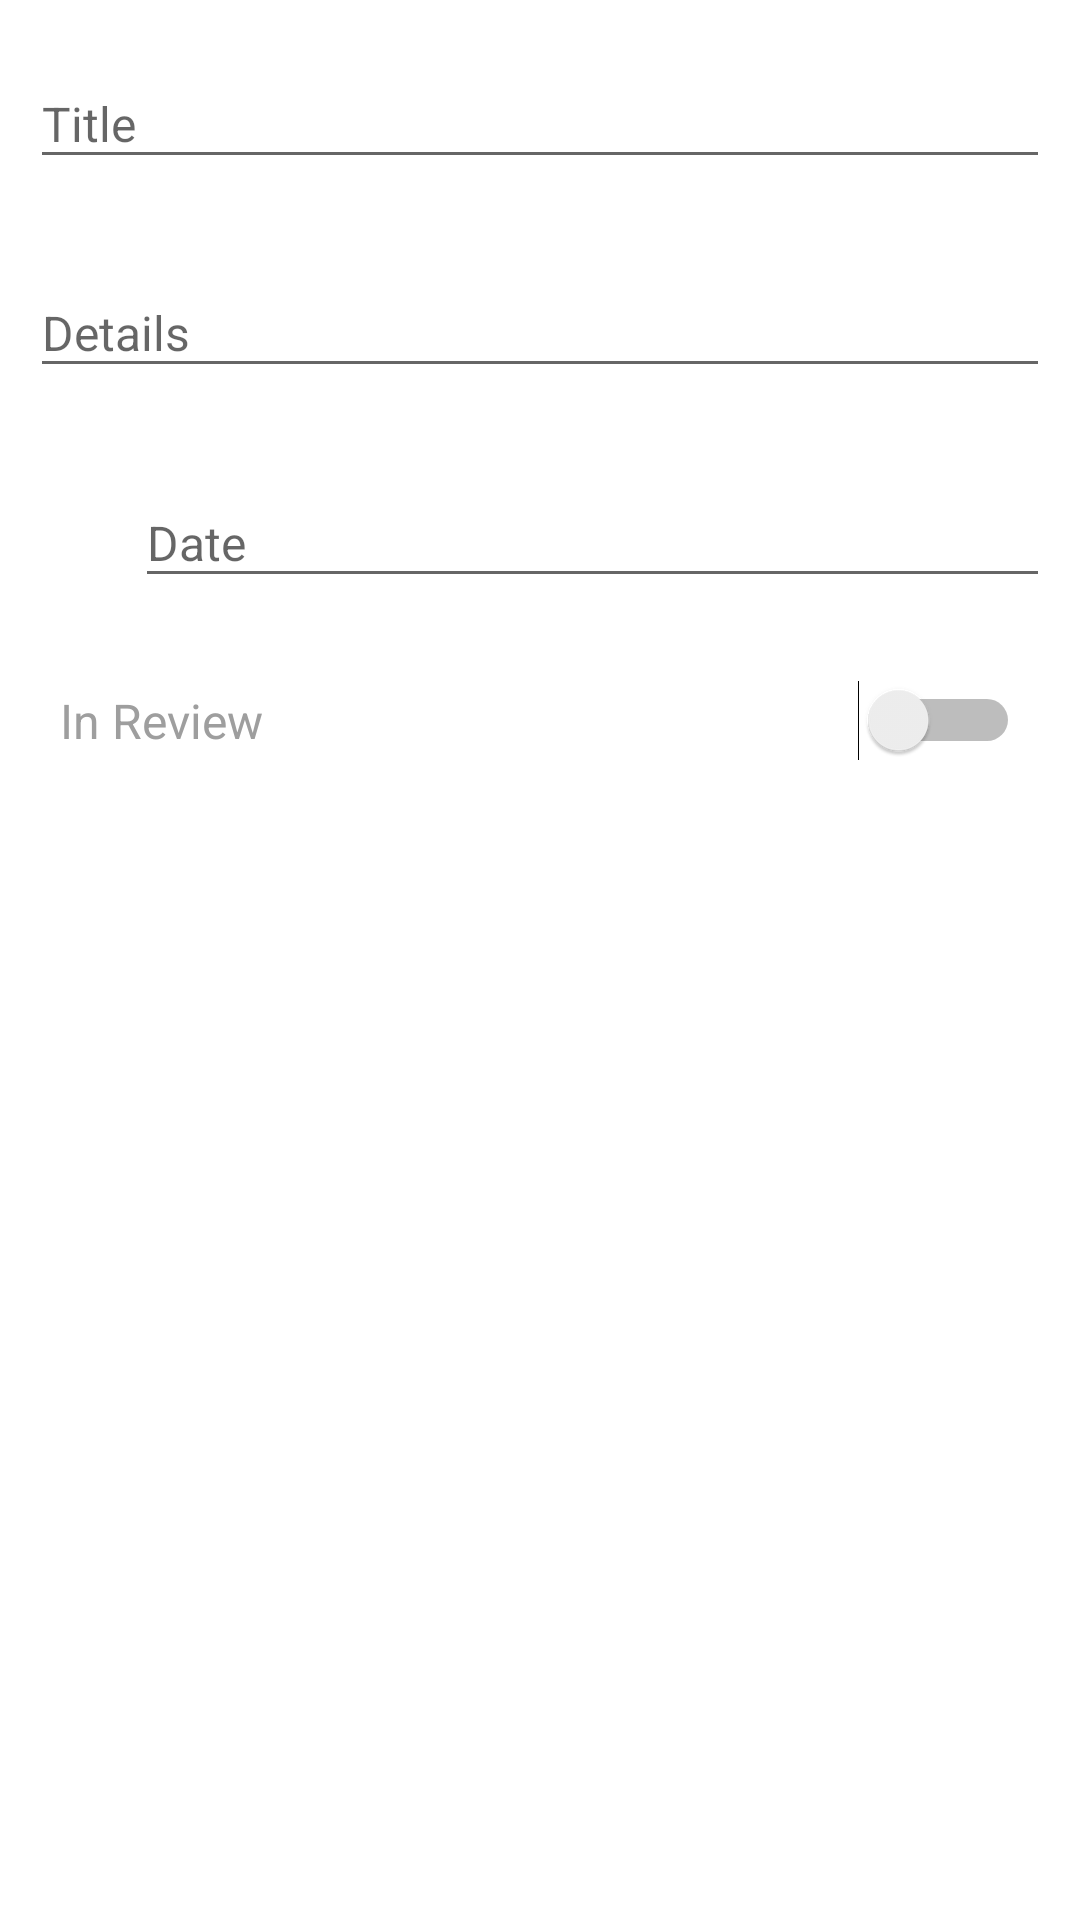

Android layout source for this screen:
<!-- AndroidManifest.xml: application theme AppTheme -->
<!-- res/layout/activity_task_writer.xml -->
<?xml version="1.0" encoding="utf-8"?>
<android.support.design.widget.CoordinatorLayout xmlns:android="http://schemas.android.com/apk/res/android"
    xmlns:app="http://schemas.android.com/apk/res-auto"
    xmlns:tools="http://schemas.android.com/tools"
    android:layout_width="match_parent"
    android:layout_height="match_parent"
    android:orientation="vertical"
    tools:context="app.dgandroid.eu.mitaskr.activities.ProjectActivity">

    <LinearLayout
        android:layout_width="match_parent"
        android:layout_height="match_parent"
        android:layout_weight="1"
        android:background="@android:color/white"
        android:orientation="vertical">

        <LinearLayout
            android:id="@+id/TitleLayout"
            android:layout_width="match_parent"
            android:layout_height="wrap_content"
            android:orientation="vertical"
            android:padding="10dp">

            <android.support.design.widget.TextInputLayout
                android:layout_width="match_parent"
                android:layout_height="wrap_content">
                <EditText
                    android:id="@+id/titleTask"
                    android:layout_width="match_parent"
                    android:layout_height="wrap_content"
                    android:layout_marginTop="10dp"
                    android:layout_weight="1"
                    android:hint="Title"
                    android:textSize="16sp" />
            </android.support.design.widget.TextInputLayout>
        </LinearLayout>

        <LinearLayout
            android:id="@+id/DetailsLayout"
            android:layout_width="match_parent"
            android:layout_height="wrap_content"
            android:orientation="vertical"
            android:padding="10dp">

            <android.support.design.widget.TextInputLayout
                android:layout_width="match_parent"
                android:layout_height="wrap_content">
                <EditText
                    android:id="@+id/detailsTask"
                    android:layout_width="match_parent"
                    android:layout_height="wrap_content"
                    android:layout_marginTop="10dp"
                    android:layout_weight="1"
                    android:hint="Details"
                    android:textSize="16sp"
                    tools:ignore="HardcodedText,InefficientWeight" />
            </android.support.design.widget.TextInputLayout>
        </LinearLayout>

        <LinearLayout
            android:id="@+id/DateLayout"
            android:layout_width="match_parent"
            android:layout_height="wrap_content"
            android:orientation="vertical"
            android:padding="10dp">

            <LinearLayout
                android:layout_width="match_parent"
                android:layout_height="match_parent"
                android:layout_gravity="center_vertical"
                android:orientation="horizontal">

                <ImageView
                    android:layout_width="50dp"
                    android:layout_height="50dp"
                    android:layout_weight="1"
                    android:background="@android:color/transparent"
                    android:tint="@color/grey_600"
                    app:srcCompat="@drawable/ic_event_black_24dp"
                    tools:ignore="VectorDrawableCompat" />

                <android.support.design.widget.TextInputLayout
                    android:layout_width="match_parent"
                    android:layout_height="match_parent"
                    android:layout_weight="1">

                    <EditText
                        android:id="@+id/dateText"
                        android:layout_width="match_parent"
                        android:layout_height="match_parent"
                        android:layout_marginLeft="10dp"
                        android:hint="Date"
                        android:textSize="16sp" />
                </android.support.design.widget.TextInputLayout>

            </LinearLayout>

        </LinearLayout>

        <LinearLayout
            android:id="@+id/ReviewLayout"
            android:layout_width="match_parent"
            android:layout_height="wrap_content"
            android:orientation="vertical">

            <LinearLayout
                android:layout_width="match_parent"
                android:layout_height="match_parent"
                android:orientation="horizontal">

                <Switch
                    android:id="@+id/switchReview"
                    android:layout_width="wrap_content"
                    android:layout_height="wrap_content"
                    android:layout_weight="1"
                    android:padding="20dp"
                    android:text="In Review"
                    android:textAlignment="textStart"
                    android:textColor="@color/grey_500"
                    android:textSize="16sp" />
            </LinearLayout>

        </LinearLayout>

    </LinearLayout>


</android.support.design.widget.CoordinatorLayout>
<!-- resources referenced by this layout -->
<resources>
  <color name="grey_500">#9E9E9E</color>
  <color name="grey_600">#757575</color>
  <style name="AppTheme" parent="Theme.AppCompat.Light.DarkActionBar">
          
          <item name="colorPrimary">@color/colorPrimary</item>
          <item name="colorPrimaryDark">@color/colorPrimaryDark</item>
          <item name="colorAccent">@color/colorAccent</item>
      </style>
  <color name="colorPrimary">#03a9f4</color>
  <color name="colorPrimaryDark">#039be5</color>
  <color name="colorAccent">#ff5722</color>
</resources>
